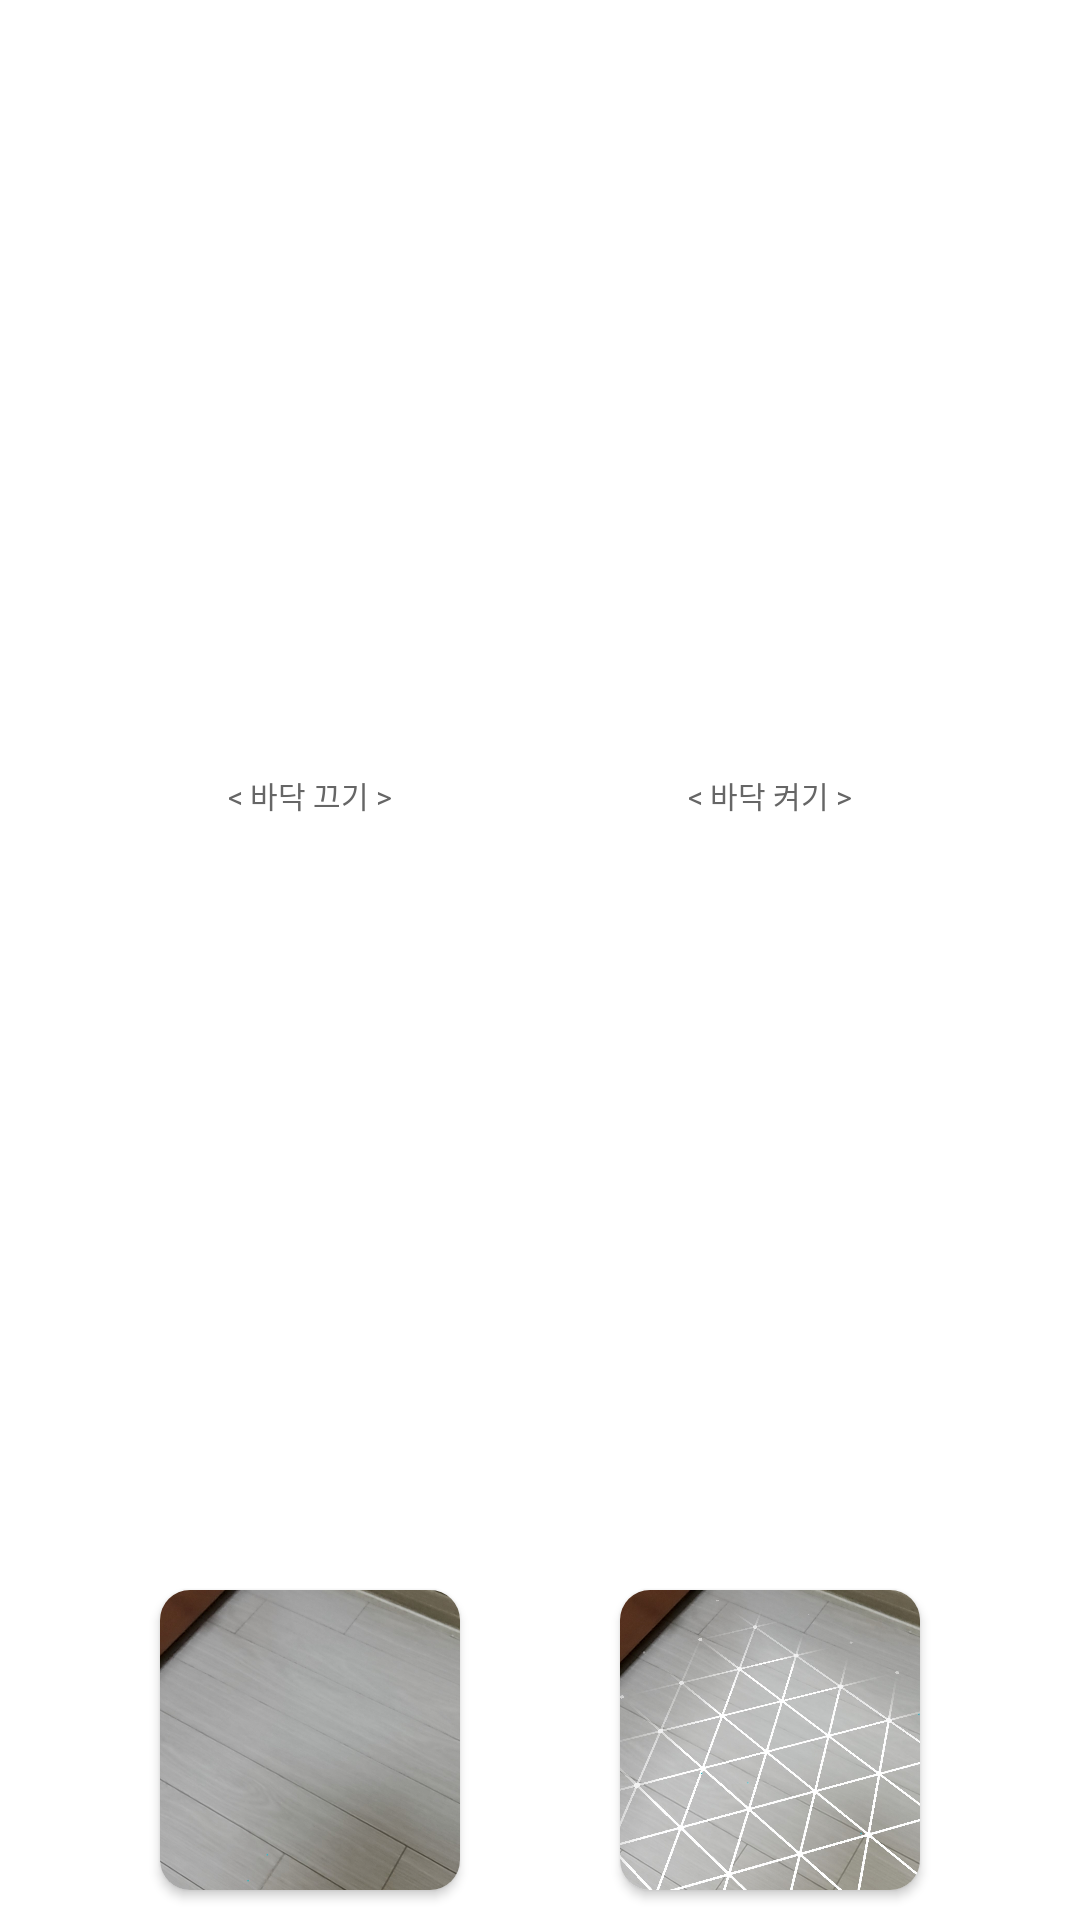

Here is an Android app screen rendered from its layout file. Give the layout XML and the strings, colors and styles it references.
<!-- AndroidManifest.xml: fallback theme Theme.MaterialComponents.DayNight.NoActionBar -->
<!-- res/layout/setting_floor_image.xml -->
<?xml version="1.0" encoding="utf-8"?>
<androidx.constraintlayout.widget.ConstraintLayout
    xmlns:android="http://schemas.android.com/apk/res/android"
    xmlns:app="http://schemas.android.com/apk/res-auto"
    xmlns:tools="http://schemas.android.com/tools"
    android:layout_width="match_parent"
    android:layout_height="135dp">

    <TextView
        android:id="@+id/textView2"
        android:layout_width="100dp"
        android:layout_height="15dp"
        android:layout_gravity="center_horizontal|top"
        android:layout_marginTop="5dp"
        android:layout_marginBottom="5dp"
        android:autoSizeMaxTextSize="40sp"
        android:autoSizeMinTextSize="10sp"
        android:autoSizeStepGranularity="2sp"
        android:autoSizeTextType="uniform"
        android:gravity="center"
        android:singleLine="true"
        android:text="&lt; 바닥 끄기 &gt;"
        android:textColor="#666666"
        app:layout_constraintBottom_toTopOf="@+id/cardView2"
        app:layout_constraintEnd_toStartOf="@+id/textView3"
        app:layout_constraintStart_toStartOf="parent"
        app:layout_constraintTop_toTopOf="parent" />

    <androidx.cardview.widget.CardView
        android:id="@+id/cardView2"
        android:layout_width="100dp"
        android:layout_height="100dp"
        android:layout_gravity="center_horizontal|bottom"
        android:layout_marginBottom="10dp"
        app:cardCornerRadius="10dp"
        app:layout_constraintBottom_toBottomOf="parent"
        app:layout_constraintEnd_toStartOf="@+id/cardView"
        app:layout_constraintStart_toStartOf="parent">

        <ImageView
            android:layout_width="match_parent"
            android:layout_height="match_parent"
            android:scaleType="centerCrop"
            android:background="@drawable/setting_image_noplane" />

    </androidx.cardview.widget.CardView>

    <TextView
        android:id="@+id/textView3"
        android:layout_width="100dp"
        android:layout_height="15dp"
        android:layout_gravity="center_horizontal|top"
        android:layout_marginTop="5dp"
        android:layout_marginBottom="5dp"
        android:autoSizeMaxTextSize="40sp"
        android:autoSizeMinTextSize="10sp"
        android:autoSizeStepGranularity="2sp"
        android:autoSizeTextType="uniform"
        android:gravity="center"
        android:singleLine="true"
        android:text="&lt; 바닥 켜기 &gt;"
        android:textColor="#666666"
        app:layout_constraintBottom_toTopOf="@+id/cardView"
        app:layout_constraintEnd_toEndOf="parent"
        app:layout_constraintStart_toEndOf="@+id/textView2"
        app:layout_constraintTop_toTopOf="parent" />

    <androidx.cardview.widget.CardView
        android:id="@+id/cardView"
        android:layout_width="100dp"
        android:layout_height="100dp"
        android:layout_gravity="center_horizontal|bottom"
        android:layout_marginBottom="10dp"
        app:cardCornerRadius="10dp"
        app:layout_constraintBottom_toBottomOf="parent"
        app:layout_constraintEnd_toEndOf="parent"
        app:layout_constraintStart_toEndOf="@+id/cardView2">

        <ImageView
            android:layout_width="match_parent"
            android:layout_height="match_parent"
            android:scaleType="centerCrop"
            android:background="@drawable/setting_image_plane" />

    </androidx.cardview.widget.CardView>

</androidx.constraintlayout.widget.ConstraintLayout>
<!-- resources referenced by this layout -->
<resources>
  <!-- drawable setting_image_noplane: jpg bitmap (drawable, 118295 bytes) -->
  <!-- drawable setting_image_plane: jpg bitmap (drawable, 213029 bytes) -->
</resources>
